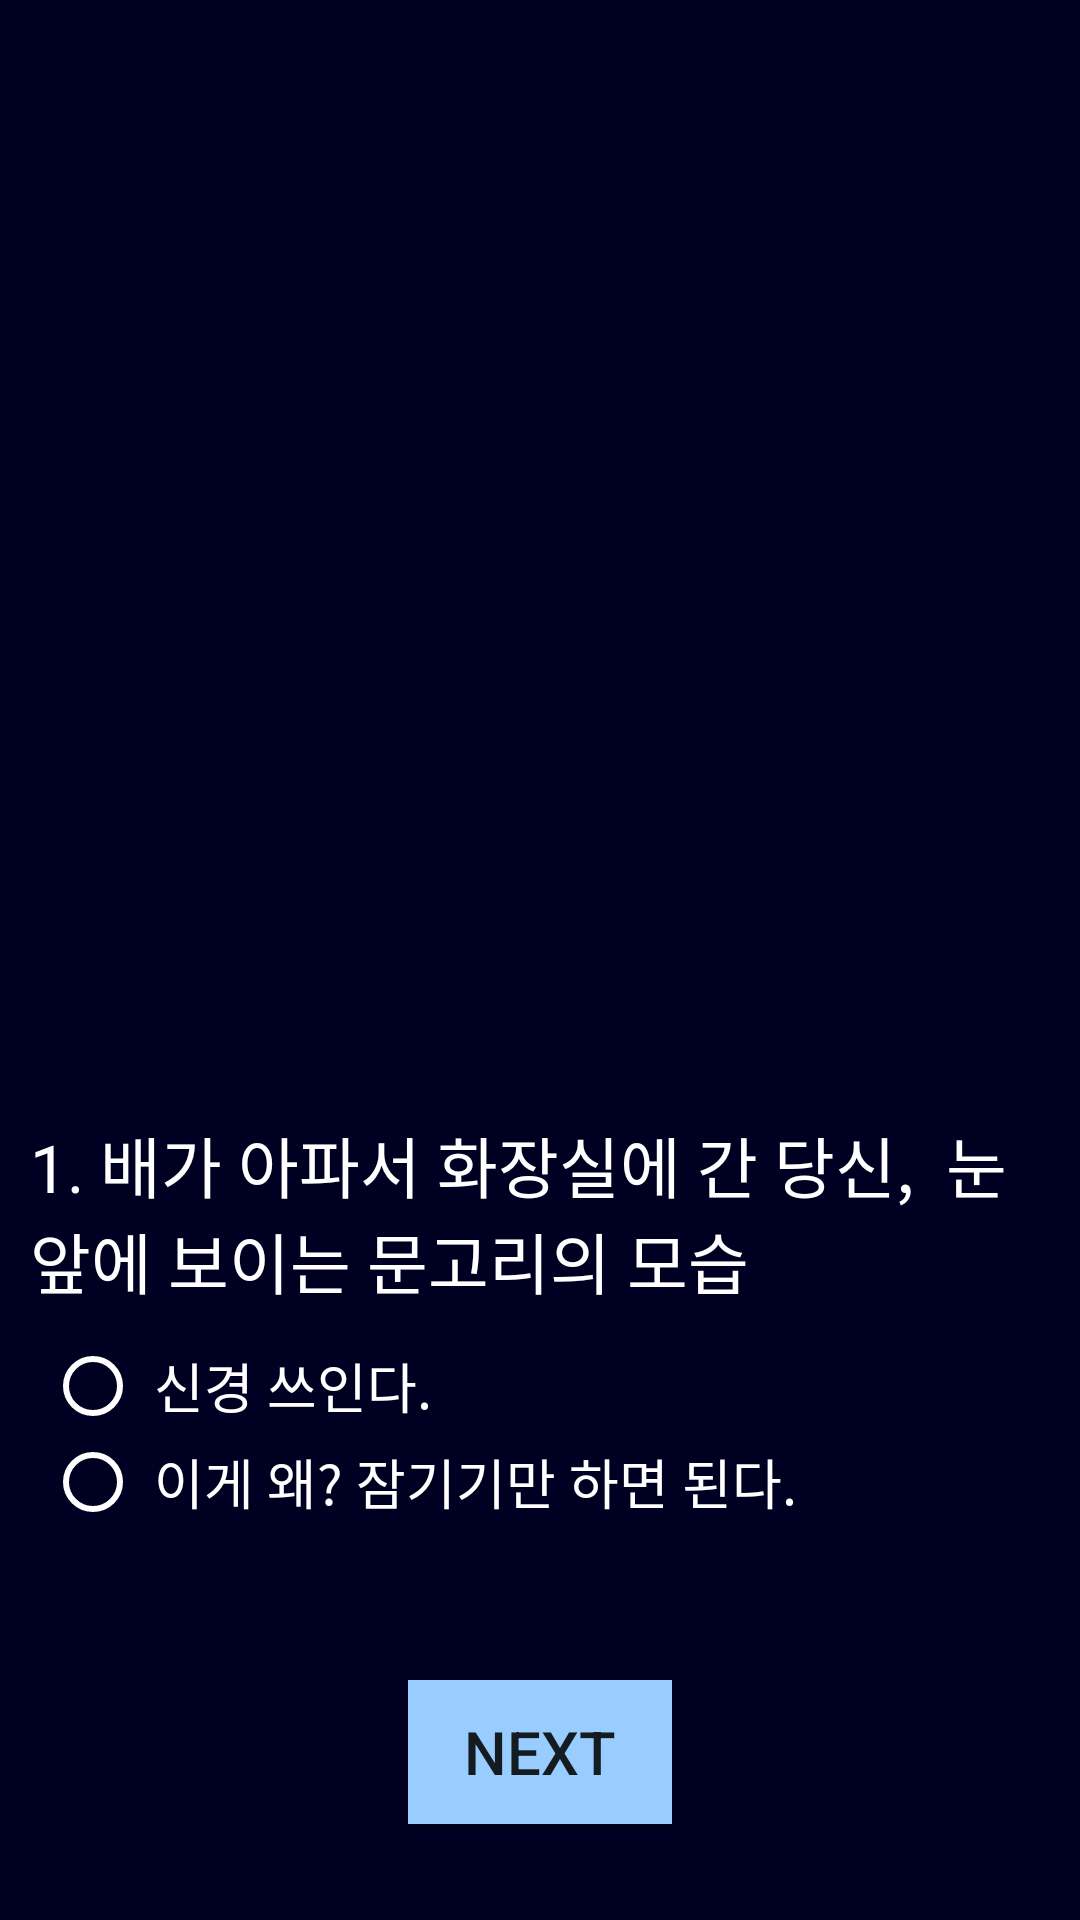

This screen was rendered from an Android layout file. Write that file and the resources it references.
<!-- AndroidManifest.xml: application theme AppTheme -->
<!-- res/layout/activity_one.xml -->
<?xml version="1.0" encoding="utf-8"?>
<LinearLayout xmlns:android="http://schemas.android.com/apk/res/android"
    xmlns:app="http://schemas.android.com/apk/res-auto"
    xmlns:tools="http://schemas.android.com/tools"
    android:layout_width="match_parent"
    android:layout_height="match_parent"
    tools:context=".Activity_one"
    android:orientation="vertical"
    android:gravity="center"
    android:background="#000022">

    <ImageView
        android:layout_width="wrap_content"
        android:layout_height="300dp"
        android:src="@drawable/door"
        android:layout_margin="15dp"/>

    <TextView
        android:layout_width="wrap_content"
        android:layout_height="wrap_content"
        android:textSize="22dp"
        android:textColor="#ffffff"
        android:layout_margin="10dp"
        android:text="1. 배가 아파서 화장실에 간 당신,  눈앞에 보이는 문고리의 모습"
        android:fontFamily="@font/dunggeunmo"/>

    <RadioGroup
        android:layout_width="wrap_content"
        android:layout_height="wrap_content"
        android:id="@+id/radioG1"
        android:layout_gravity="left"
        android:layout_marginLeft="15dp">

        <RadioButton
            android:layout_width="wrap_content"
            android:layout_height="wrap_content"
            android:text=" 신경 쓰인다."
            android:textSize="18dp"
            android:buttonTint="#ffffff"
            android:textColor="#ffffff"
            android:id="@+id/radioBtn1"
            android:fontFamily="@font/dunggeunmo"/>

        <RadioButton
            android:layout_width="wrap_content"
            android:layout_height="wrap_content"
            android:textSize="18dp"
            android:textColor="#ffffff"
            android:buttonTint="#ffffff"
            android:text=" 이게 왜? 잠기기만 하면 된다."
            android:id="@+id/radioBtn2"
            android:fontFamily="@font/dunggeunmo"/>

    </RadioGroup>

    <Button
        android:layout_width="wrap_content"
        android:layout_height="wrap_content"
        android:text="NEXT"
        android:background="#99ccff"
        android:textSize="20dp"
        android:layout_marginTop="50dp"
        android:id="@+id/btnNext"/>

</LinearLayout>
<!-- resources referenced by this layout -->
<resources>
  <style name="AppTheme" parent="Theme.AppCompat.DayNight.DarkActionBar">
          <item name="colorPrimary">@color/Primary</item>
          <item name="colorPrimaryDark">@color/PrimaryVariant</item>
          <item name="colorAccent">@color/Secondary</item>
          <item name="android:colorBackground">@color/Background</item>
      </style>
  <color name="Primary">#000022</color>
  <color name="PrimaryVariant">#3700B3</color>
  <color name="Secondary">#03DAC6</color>
  <color name="Background">#FFFFFF</color>
</resources>
